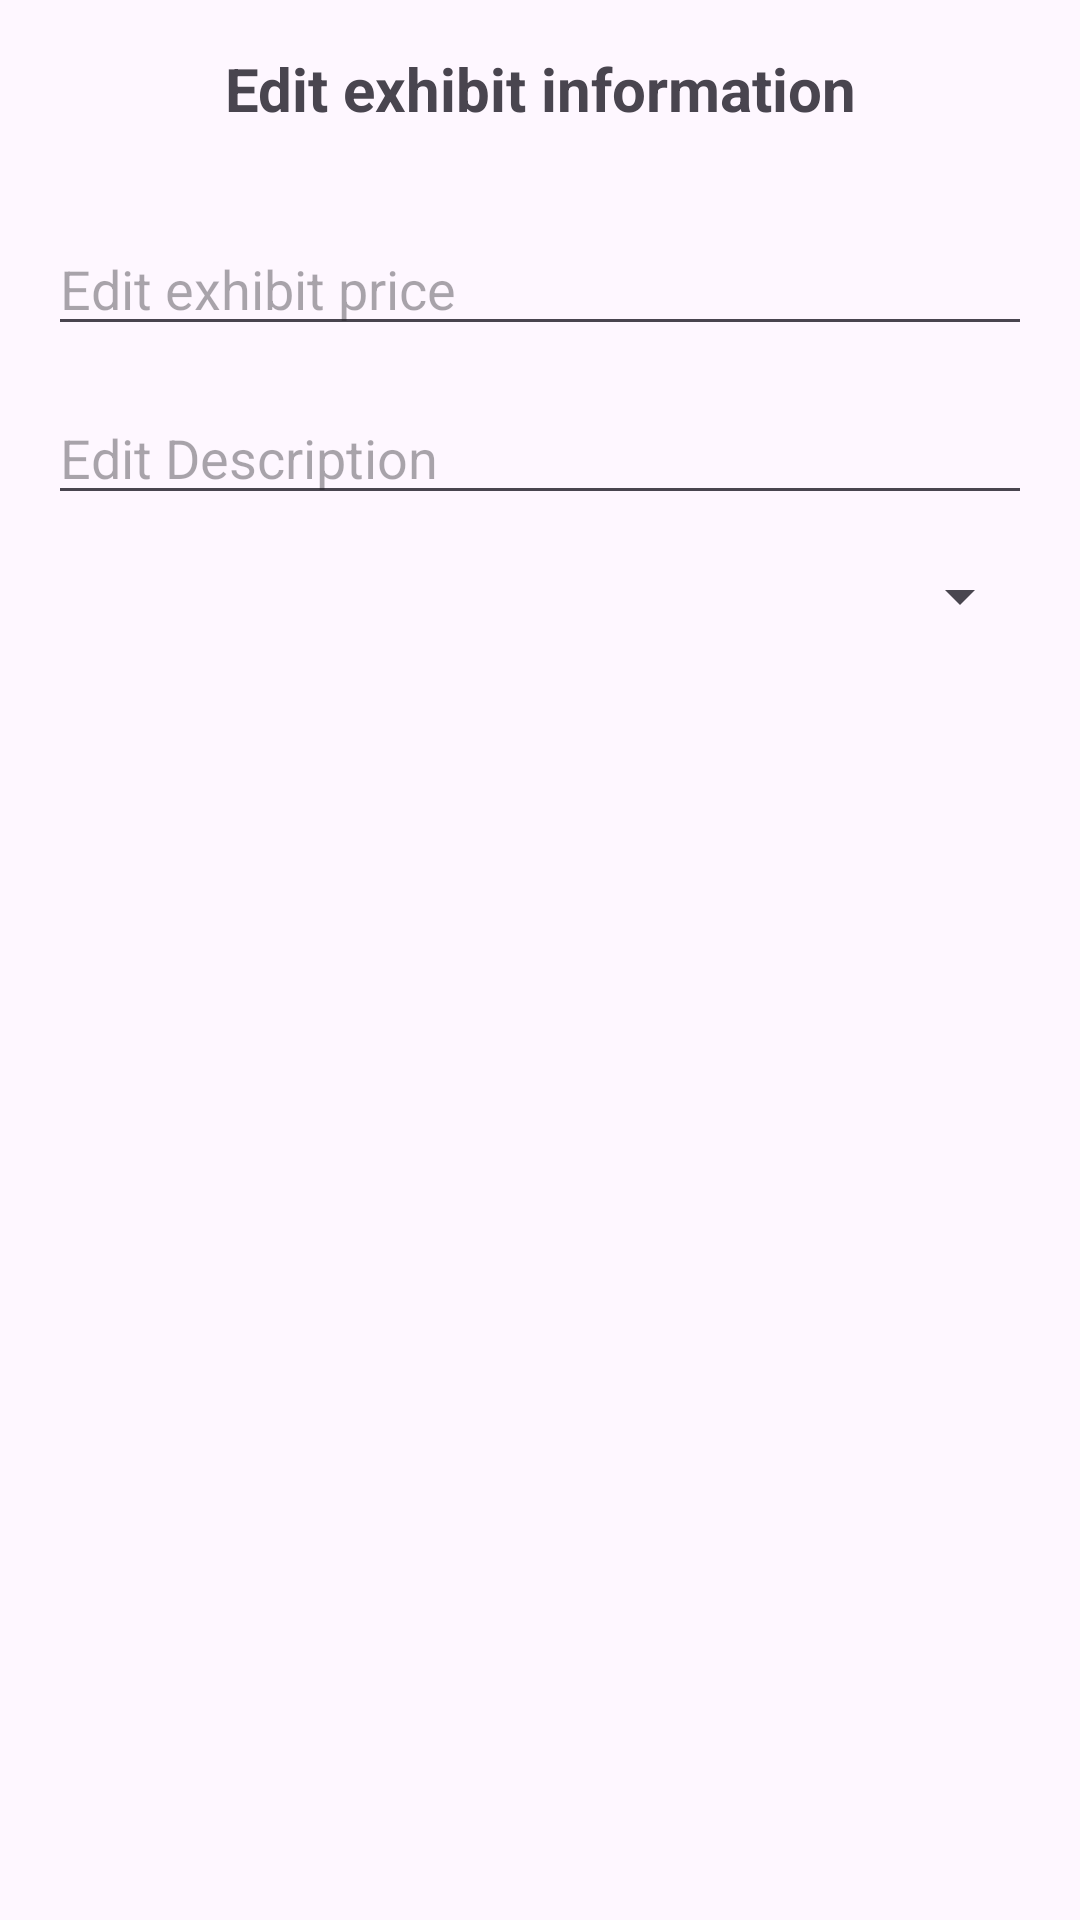

Reconstruct the res/layout file that produces this screen, plus the resources it refers to.
<!-- AndroidManifest.xml: application theme Theme.Ryca -->
<!-- res/layout/edit_exhibit_profile.xml -->
<?xml version="1.0" encoding="utf-8"?>
<LinearLayout xmlns:android="http://schemas.android.com/apk/res/android"
    android:layout_width="match_parent"
    android:layout_height="wrap_content"
    android:orientation="vertical"
    android:padding="16dp">

    <TextView
        android:id="@+id/titleTextView"
        android:layout_width="match_parent"
        android:layout_height="wrap_content"
        android:text="Edit exhibit information"
        android:textSize="20sp"
        android:textStyle="bold"
        android:gravity="center"
        android:paddingBottom="16dp"
        android:layout_marginBottom="15dp"/>

    <EditText
        android:id="@+id/editPrice"
        android:layout_width="match_parent"
        android:layout_height="wrap_content"
        android:hint="Edit exhibit price"
        android:layout_marginBottom="15dp"/>

    <EditText
        android:id="@+id/editDesc"
        android:layout_width="match_parent"
        android:layout_height="wrap_content"
        android:hint="Edit Description"
        android:layout_marginBottom="15dp"
        android:maxLength="100"/>

    <Spinner
        android:id="@+id/categorySpinner"
        android:layout_width="match_parent"
        android:layout_height="wrap_content"
        android:layout_marginBottom="15dp"/>

</LinearLayout>
<!-- resources referenced by this layout -->
<resources>
  <style name="Theme.Ryca" parent="Base.Theme.Ryca" />
  <style name="Base.Theme.Ryca" parent="Theme.Material3.DayNight.NoActionBar">
          
          
          <item name="android:statusBarColor">#FFFFFF</item>
          <item name="android:windowLightStatusBar">true</item>
  
      </style>
</resources>
